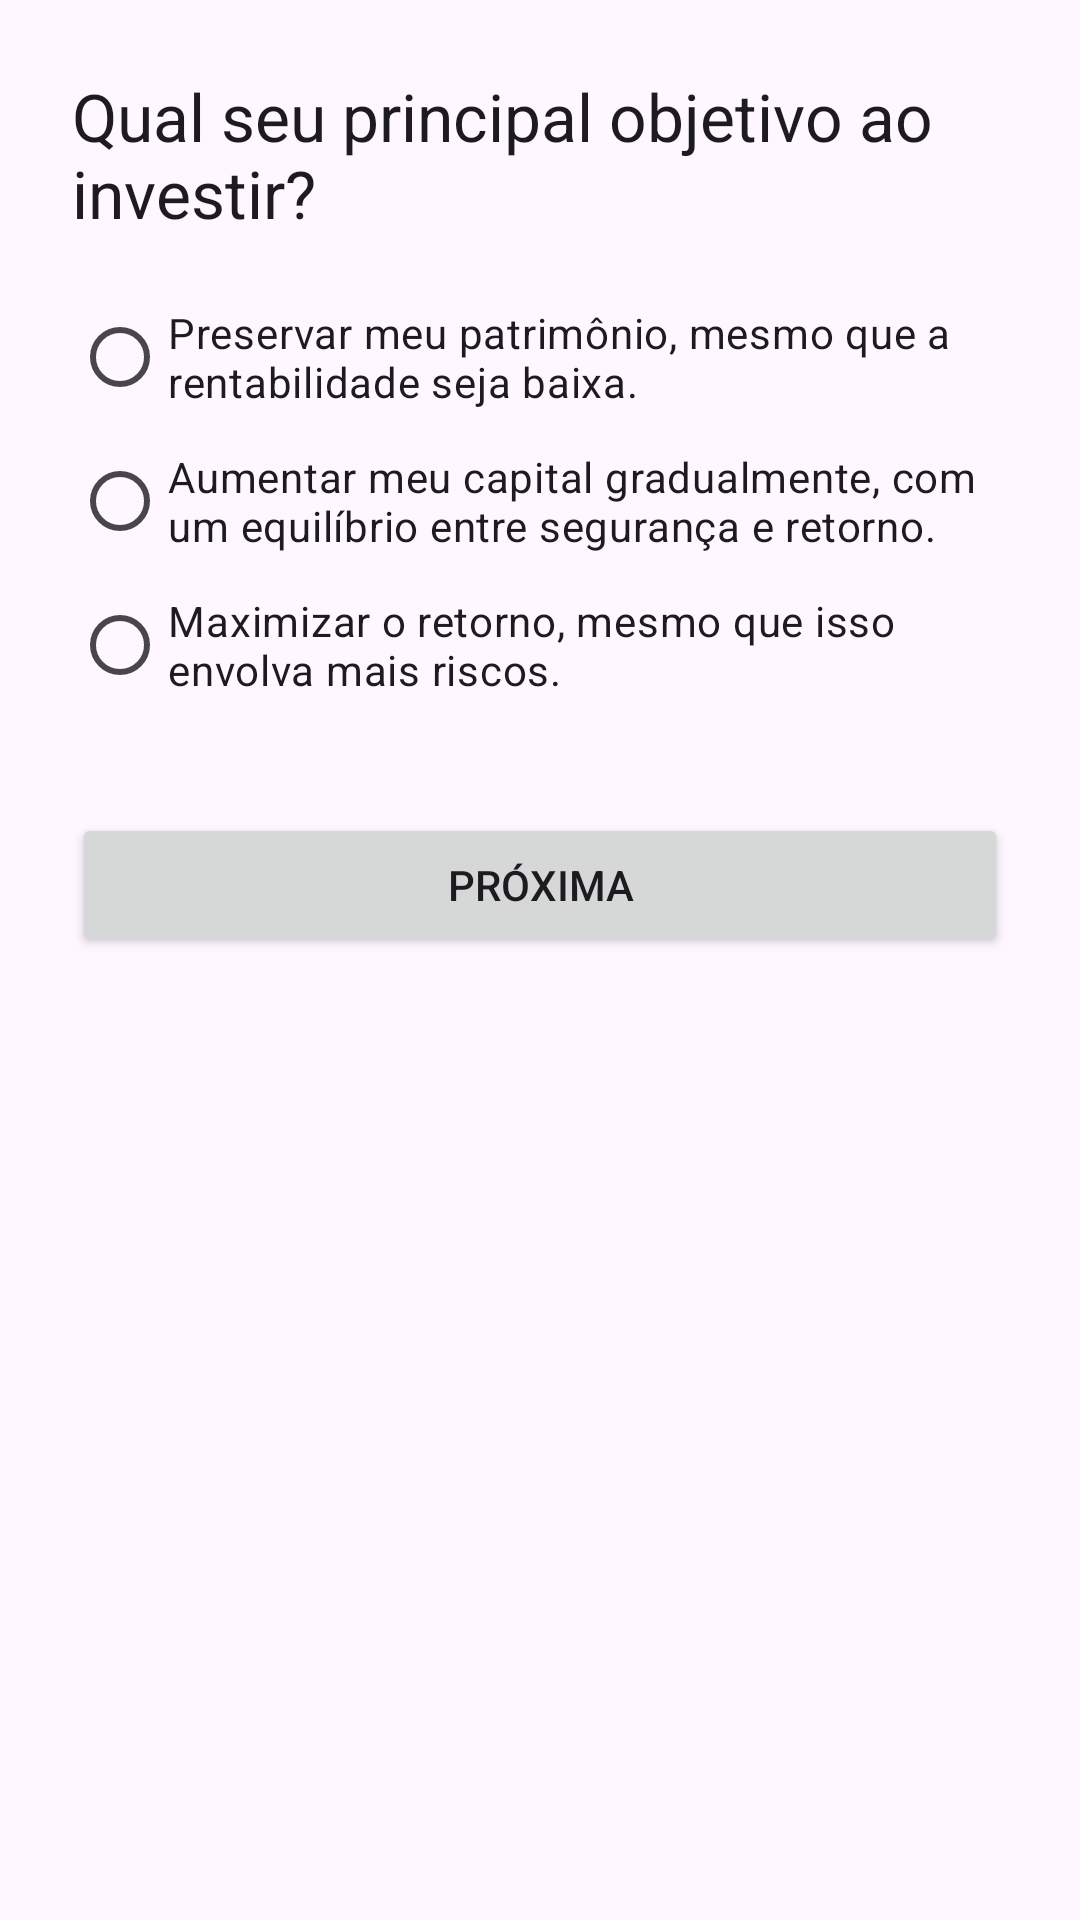

Write the Android layout XML for this screen, with the resource values it uses.
<!-- AndroidManifest.xml: application theme Theme.Ap2mobile -->
<!-- res/layout/activity_question1.xml -->
<LinearLayout xmlns:android="http://schemas.android.com/apk/res/android"
    android:layout_width="match_parent"
    android:layout_height="match_parent"
    android:orientation="vertical"
    android:padding="24dp">

    <TextView
        android:id="@+id/question1TextView"
        android:layout_width="match_parent"
        android:layout_height="wrap_content"
        android:text="@string/question_1"
        android:textAppearance="@style/TextAppearance.Material3.TitleLarge"
        android:layout_marginBottom="16dp"/>

    <RadioGroup
        android:id="@+id/question1RadioGroup"
        android:layout_width="match_parent"
        android:layout_height="wrap_content">

        <RadioButton
            android:id="@+id/q1_option_a"
            android:layout_width="match_parent"
            android:layout_height="wrap_content"
            android:text="@string/q1_option_a"
            android:minHeight="48dp"/>

        <RadioButton
            android:id="@+id/q1_option_b"
            android:layout_width="match_parent"
            android:layout_height="wrap_content"
            android:text="@string/q1_option_b"
            android:minHeight="48dp"/>

        <RadioButton
            android:id="@+id/q1_option_c"
            android:layout_width="match_parent"
            android:layout_height="wrap_content"
            android:text="@string/q1_option_c"
            android:minHeight="48dp"/>
    </RadioGroup>

    <Button
        android:id="@+id/nextButton1"
        android:layout_width="match_parent"
        android:layout_height="wrap_content"
        android:text="@string/next"
        android:layout_marginTop="32dp"/>
</LinearLayout>
<!-- resources referenced by this layout -->
<resources>
  <string name="next">Próxima</string>
  <string name="q1_option_a">Preservar meu patrimônio, mesmo que a rentabilidade seja baixa.</string>
  <string name="q1_option_b">Aumentar meu capital gradualmente, com um equilíbrio entre segurança e retorno.</string>
  <string name="q1_option_c">Maximizar o retorno, mesmo que isso envolva mais riscos.</string>
  <string name="question_1">Qual seu principal objetivo ao investir?</string>
  <style name="Theme.Ap2mobile" parent="Base.Theme.Ap2mobile" />
  <style name="Base.Theme.Ap2mobile" parent="Theme.Material3.DayNight">
          
          
      </style>
</resources>
